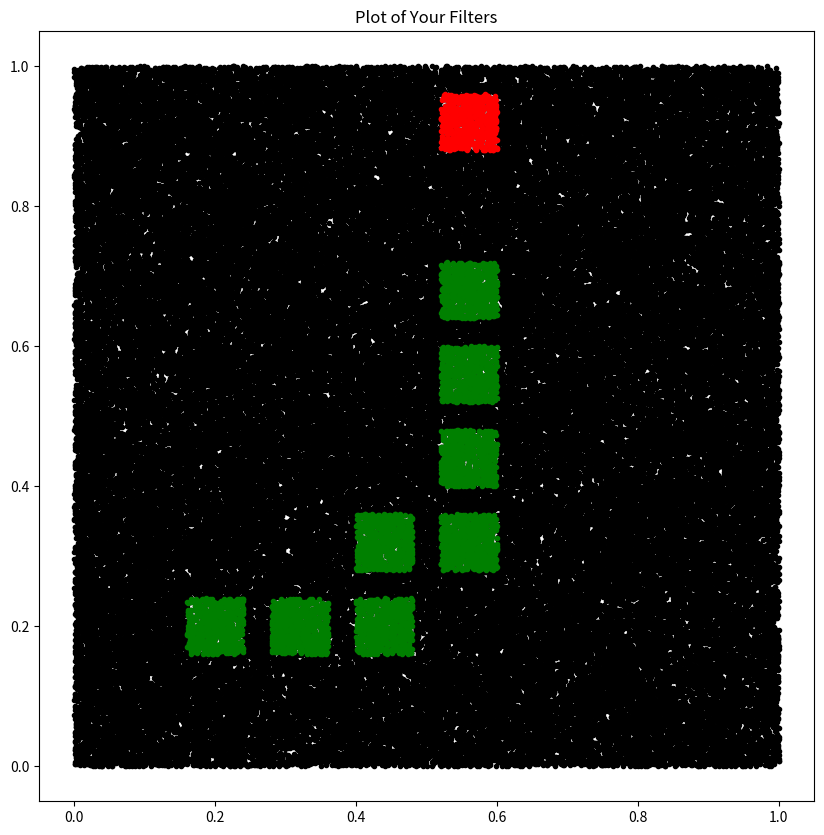

Python code for this plot:
import numpy as np
import time

def random_array(size, dim=3):
    """
    Generate a random array of size size and dimension dim
    """
    return np.random.rand(int(size), dim)


def loop(array):
    """
    Takes a numpy array and isolates all points that are within [0.52,0.6]
    for the first column and between [0.88,0.96] for the second column by
    looping through every point.
    """
    filtered_list = []
    for i in range(len(array)):
        # Check if the point is within the rectangle
        if ((array[i][0] >= 0.52)
            and (array[i][1] >= 0.88)
            and (array[i][0] <= 0.6)
            and (array[i][1] <= 0.96)):
            filtered_list.append(array[i])
    return np.array(filtered_list)

def snake_loop(array):
    """
    Takes a numpy array and isolates all points in a given 
    range via array indexing by
    looping through every point.
    """
    filtered_list = []
    for i in range(len(array)):
        # Check if the point is within the rectangle
        if (((array[i][0] >= 0.16)
            and (array[i][1] >= 0.16)
            and (array[i][0] <= 0.24)
            and (array[i][1] <= 0.24))
            #2nd square
            or 
            ((array[i][0] >= 0.28)
            and (array[i][1] >= 0.16)
            and (array[i][0] <= 0.36)
            and (array[i][1] <= 0.24))
            #3nd square
            or ((array[i][0] >= 0.4)
            and (array[i][1] >= 0.16)
            and (array[i][0] <= 0.48)
            and (array[i][1] <= 0.24))
            #4th square
            or ((array[i][0] >= 0.4)
            and (array[i][1] >= 0.28)
            and (array[i][0] <= 0.48)
            and (array[i][1] <= 0.36))
            #5th square
            or ((array[i][0] >= 0.52)
            and (array[i][1] >= 0.28)
            and (array[i][0] <= 0.6)
            and (array[i][1] <= 0.36))
            #5th square
            or ((array[i][0] >= 0.52)
            and (array[i][1] >= 0.4)
            and (array[i][0] <= 0.6)
            and (array[i][1] <= 0.48))
            #6th square
            or ((array[i][0] >= 0.52)
            and (array[i][1] >= 0.52)
            and (array[i][0] <= 0.6)
            and (array[i][1] <= 0.6))
            
            #6th square
            or ((array[i][0] >= 0.52)
            and (array[i][1] >= 0.64)
            and (array[i][0] <= 0.6)
            and (array[i][1] <= 0.72))):
            filtered_list.append(array[i])
    return np.array(filtered_list)

# Generate a random array of size 1e5
# But store the results in lists
make_array_times = []
snake_loop_times = []
loop_times = []

# Fill the lists with the recorded times
for i in range(10):
    start = time.time()
    array = random_array(1e5)
    stop = time.time()
    make_array_times.append(stop - start)

    start = time.time()
    filtered_array = snake_loop(array)
    stop = time.time()
    snake_loop_times.append(stop - start)

    start = time.time()
    filtered_array_snack = loop(array)
    stop = time.time()
    loop_times.append(stop - start)

# Select the slowest times
make_array_slowest = max(make_array_times)
snake_loop_slowest = max(snake_loop_times)
loop_slowest = max(loop_times)

# Select the slowest function among the three
if make_array_slowest > max(snake_loop_slowest, loop_slowest):
    slowest = "make_array"
    slowest_time = make_array_slowest
else:
    if snake_loop_slowest > loop_slowest:
        slowest = "snake_loop"
        slowest_time = snake_loop_slowest
    else:
        slowest = "loop"
        slowest_time = loop_slowest

# Write to file
with open("manual_report.txt", "w") as pf:
    pf.write(f"Manual timing\n")
    pf.write(f"Slowest times:\n")
    pf.write(f"Making array:  {make_array_slowest:.4f}s\n")
    pf.write(f"Snake loop:    {snake_loop_slowest:.4f}s\n")
    pf.write(f"Loop:          {loop_slowest:.4f}s\n")
    pf.write(f"\n{slowest} is slowest with time:  {slowest_time:.4f}s")
    
# Plot the results
import matplotlib.pyplot as plt

#if running in a jupyter notebook you might this inline
#matplotlib inline

plt.figure(figsize=(10, 10))
plt.title('Plot of Your Filters')
plt.plot(array[:, 0], array[:, 1], 'k.')
plt.plot(filtered_array[:, 0], filtered_array[:, 1], 'g.')
plt.plot(filtered_array_snack[:, 0], filtered_array_snack[:, 1], 'r.')
plt.show()
